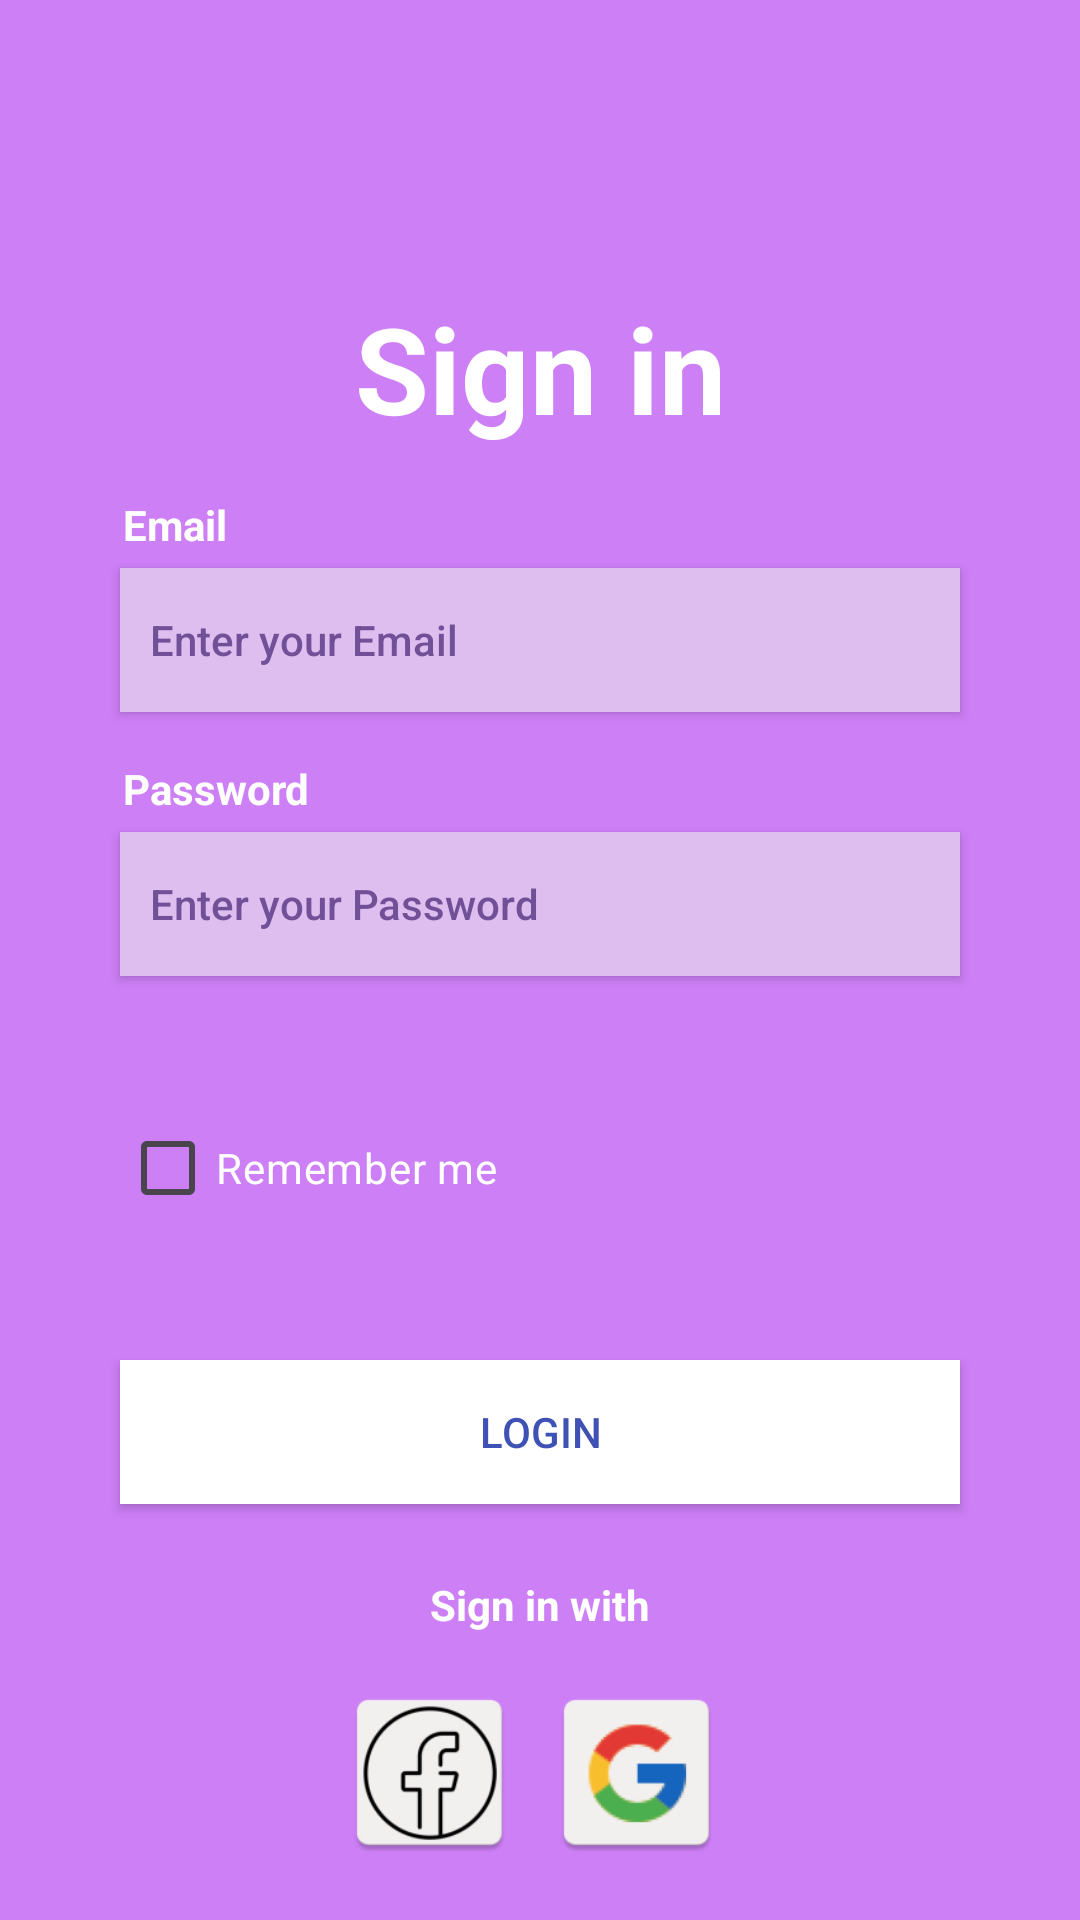

Reconstruct the res/layout file that produces this screen, plus the resources it refers to.
<!-- AndroidManifest.xml: application theme Theme.Android_Altay -->
<!-- res/layout/layout2.xml -->
<?xml version="1.0" encoding="utf-8"?>
<androidx.constraintlayout.widget.ConstraintLayout xmlns:android="http://schemas.android.com/apk/res/android"
    xmlns:app="http://schemas.android.com/apk/res-auto"
    xmlns:tools="http://schemas.android.com/tools"
    android:layout_width="match_parent"
    android:layout_height="match_parent"
    android:background="#CD7FF6"
    android:orientation="vertical">

    <TextView
        android:id="@+id/textView"
        android:layout_width="match_parent"
        android:layout_height="wrap_content"
        android:text="Sign in"
        android:textAlignment="center"
        android:textColor="@color/white"
        android:textSize="40sp"
        android:textStyle="bold"
        app:layout_constraintLeft_toLeftOf="parent"
        app:layout_constraintRight_toRightOf="parent"
        app:layout_constraintTop_toTopOf="@+id/guideline" />

    <androidx.constraintlayout.widget.Guideline
        android:id="@+id/guideline"
        android:layout_width="wrap_content"
        android:layout_height="wrap_content"
        android:orientation="horizontal"
        app:layout_constraintGuide_percent="0.15" />

    <androidx.appcompat.widget.AppCompatButton
        android:id="@+id/button"
        android:layout_width="0dp"
        android:layout_height="wrap_content"
        android:layout_margin="40dp"
        android:layout_marginTop="48dp"
        android:background="#DEBDEF"
        android:padding="10dp"
        android:text="Enter your Email"
        android:textAlignment="textStart"
        android:textColor="#715097"
        android:textAllCaps="false"
        app:layout_constraintEnd_toEndOf="parent"
        app:layout_constraintStart_toStartOf="parent"
        app:layout_constraintTop_toBottomOf="@+id/textView" />


    <androidx.appcompat.widget.AppCompatButton
        android:id="@+id/button2"
        android:layout_width="0dp"
        android:layout_height="wrap_content"
        android:layout_margin="40dp"
        android:layout_marginTop="16dp"
        android:background="#DEBDEF"
        android:padding="10dp"
        android:text="Enter your Password"
        android:textAlignment="textStart"
        android:textAllCaps="false"
        android:textColor="#715097"
        app:layout_constraintEnd_toEndOf="parent"
        app:layout_constraintStart_toStartOf="parent"
        app:layout_constraintTop_toBottomOf="@+id/button" />

    <CheckBox
        android:id="@+id/checkBox2"
        android:layout_width="match_parent"
        android:layout_height="wrap_content"
        android:layout_margin="40dp"
        android:layout_marginTop="8dp"
        android:buttonTint="#FFFFFF"
        android:text="Remember me"
        android:textColor="@color/white"
        app:buttonIconTint="#FEFEFE"
        app:layout_constraintEnd_toEndOf="parent"
        app:layout_constraintStart_toStartOf="parent"
        app:layout_constraintTop_toBottomOf="@+id/button2" />

    <androidx.appcompat.widget.AppCompatButton
        android:id="@+id/appCompatButton"
        android:layout_width="match_parent"
        android:layout_height="wrap_content"
        android:layout_margin="40dp"
        android:layout_marginStart="16dp"
        android:layout_marginTop="4dp"
        android:layout_marginEnd="40dp"
        android:background="@color/white"
        android:text="Login"
        android:textColor="#3F51B5"
        app:layout_constraintEnd_toEndOf="parent"
        app:layout_constraintHorizontal_bias="1.0"
        app:layout_constraintStart_toStartOf="parent"
        app:layout_constraintTop_toBottomOf="@+id/checkBox2" />

    <TextView
        android:id="@+id/textView2"
        android:layout_width="match_parent"
        android:layout_height="wrap_content"
        android:layout_marginTop="24dp"
        android:text="Sign in with"
        android:textAlignment="center"
        android:textColor="@color/white"
        android:textStyle="bold"
        app:layout_constraintEnd_toEndOf="parent"
        app:layout_constraintStart_toStartOf="parent"
        app:layout_constraintTop_toBottomOf="@+id/appCompatButton" />

    <TextView
        android:id="@+id/textView7"
        android:layout_width="match_parent"
        android:layout_height="wrap_content"
        android:layout_marginStart="41dp"
        android:layout_marginBottom="5dp"
        android:text="Email"
        android:textColor="@color/white"
        android:textStyle="bold"
        app:layout_constraintBottom_toTopOf="@+id/button"
        app:layout_constraintEnd_toEndOf="parent"
        app:layout_constraintStart_toStartOf="parent" />

    <TextView
        android:id="@+id/textView8"
        android:layout_width="match_parent"
        android:layout_height="wrap_content"
        android:layout_marginBottom="5dp"
        android:layout_marginStart="41dp"
        android:text="Password"
        android:textStyle="bold"
        android:textColor="@color/white"
        app:layout_constraintBottom_toTopOf="@+id/button2"
        app:layout_constraintEnd_toEndOf="parent"
        app:layout_constraintStart_toStartOf="parent" />

    <ImageView
        android:id="@+id/imageView6"
        android:layout_width="61dp"
        android:layout_height="61dp"
        android:layout_marginStart="49dp"
        android:layout_marginTop="16dp"
        app:layout_constraintEnd_toEndOf="parent"
        app:layout_constraintHorizontal_bias="0.255"
        app:layout_constraintStart_toStartOf="parent"
        app:layout_constraintTop_toBottomOf="@+id/textView2"
        app:srcCompat="@mipmap/facebook_icon" />

    <ImageView
        android:id="@+id/imageView7"
        android:layout_width="61dp"
        android:layout_height="61dp"
        android:layout_marginTop="16dp"
        app:layout_constraintEnd_toEndOf="parent"
        app:layout_constraintHorizontal_bias="0.608"
        app:layout_constraintStart_toStartOf="parent"
        app:layout_constraintTop_toBottomOf="@+id/textView2"
        app:srcCompat="@mipmap/google_icon" />

</androidx.constraintlayout.widget.ConstraintLayout>
<!-- resources referenced by this layout -->
<resources>
  <!-- mipmap facebook_icon: webp bitmap (mipmap-hdpi, 1720 bytes) -->
  <!-- mipmap google_icon: webp bitmap (mipmap-hdpi, 1912 bytes) -->
  <style name="Theme.Android_Altay" parent="Base.Theme.Android_Altay" />
  <style name="Base.Theme.Android_Altay" parent="Theme.Material3.DayNight.NoActionBar">
          
          
      </style>
  <!-- not gathered from this repository: default colours our renderer supplied (Android Studio template values) -->
  <color name="white">#FFFFFFFF</color>
</resources>
